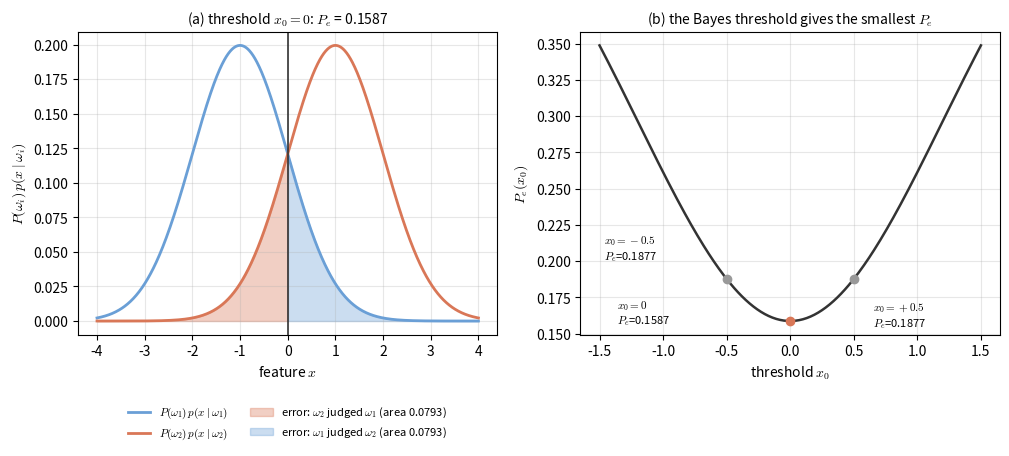

This chart was generated by the following Python code: (Note: this script raises an exception after producing the figure.)
"""Figure code: lec02-error-regions. Error probability for two equal-prior Gaussians.

p(x|w1) = N(-1, 1) and p(x|w2) = N(+1, 1), P(w1) = P(w2) = 0.5.
Panel (a): the weighted densities P(w_i) p(x|w_i) for threshold x0 = 0. The shaded areas lie
exactly under the plotted curves, on the wrong side of the threshold; each has area 0.0793.
Panel (b): total error Pe(x0) versus threshold; the minimum is at x0 = 0 (the intersection).
"""
import numpy as np
import matplotlib.pyplot as plt
from math import erf, sqrt

plt.rcParams["mathtext.fontset"] = "cm"
c1, c2 = "#6a9fd6", "#d97757"
P = 0.5


def Phi(z):
    return 0.5 * (1 + np.vectorize(erf)(np.asarray(z) / sqrt(2)))


def gauss(x, m):
    return np.exp(-(x - m) ** 2 / 2) / np.sqrt(2 * np.pi)


def Pe(x0, mu1=-1.0, mu2=1.0, s=1.0, P=P):
    # error = P(w2) * P(x in R1 | w2) + P(w1) * P(x in R2 | w1)
    return P * Phi((x0 - mu2) / s) + P * (1 - Phi((x0 - mu1) / s))


x = np.linspace(-4, 4, 800)
w1 = P * gauss(x, -1)   # P(w1) p(x|w1)
w2 = P * gauss(x, 1)    # P(w2) p(x|w2)
left = x <= 0
right = x >= 0
area_left = P * Phi(0 - 1)        # integral of P(w2) p(x|w2) for x <= 0
area_right = P * (1 - Phi(0 + 1))  # integral of P(w1) p(x|w1) for x >= 0

fig, (ax1, ax2) = plt.subplots(1, 2, figsize=(10.2, 4.8))

# panel (a): weighted densities; shading lies exactly under the plotted curves
ax1.plot(x, w1, color=c1, lw=2.0, label=r"$P(\omega_1)\,p(x\mid\omega_1)$")
ax1.plot(x, w2, color=c2, lw=2.0, label=r"$P(\omega_2)\,p(x\mid\omega_2)$")
ax1.fill_between(x[left], 0, w2[left], color=c2, alpha=0.35,
                 label=f"error: $\\omega_2$ judged $\\omega_1$ (area {area_left:.4f})")
ax1.fill_between(x[right], 0, w1[right], color=c1, alpha=0.35,
                 label=f"error: $\\omega_1$ judged $\\omega_2$ (area {area_right:.4f})")
ax1.axvline(0, color="#333333", lw=1.2)
ax1.set_xlabel("feature $x$")
ax1.set_ylabel(r"$P(\omega_i)\,p(x\mid\omega_i)$")
ax1.set_title(f"(a) threshold $x_0=0$: $P_e$ = {Pe(0.0):.4f}", fontsize=10)
ax1.legend(loc="upper center", bbox_to_anchor=(0.5, -0.2), ncol=2, frameon=False, fontsize=8)
ax1.grid(alpha=0.3)

# panel (b)
t = np.linspace(-1.5, 1.5, 301)
ax2.plot(t, Pe(t), color="#333333", lw=1.8)
offsets = {-0.5: (-88, 14), 0.0: (-125, -2), 0.5: (14, -34)}
for x0, off in offsets.items():
    ax2.scatter([x0], [Pe(x0)], color="#d97757" if x0 == 0 else "#999999", zorder=3, s=36)
    label = f"$x_0={x0:+.1f}$" if x0 else "$x_0=0$"
    ax2.annotate(f"{label}\n$P_e$={Pe(x0):.4f}", (x0, Pe(x0)), textcoords="offset points",
                 xytext=off, fontsize=8)
ax2.set_xlabel("threshold $x_0$")
ax2.set_ylabel(r"$P_e(x_0)$")
ax2.set_title("(b) the Bayes threshold gives the smallest $P_e$", fontsize=10)
ax2.grid(alpha=0.3)

fig.tight_layout()
fig.savefig("assets/figures/lec02-error-regions.png", dpi=200)
print("saved assets/figures/lec02-error-regions.png")
print("areas:", round(area_left, 4), round(area_right, 4), "total", round(area_left + area_right, 4))
